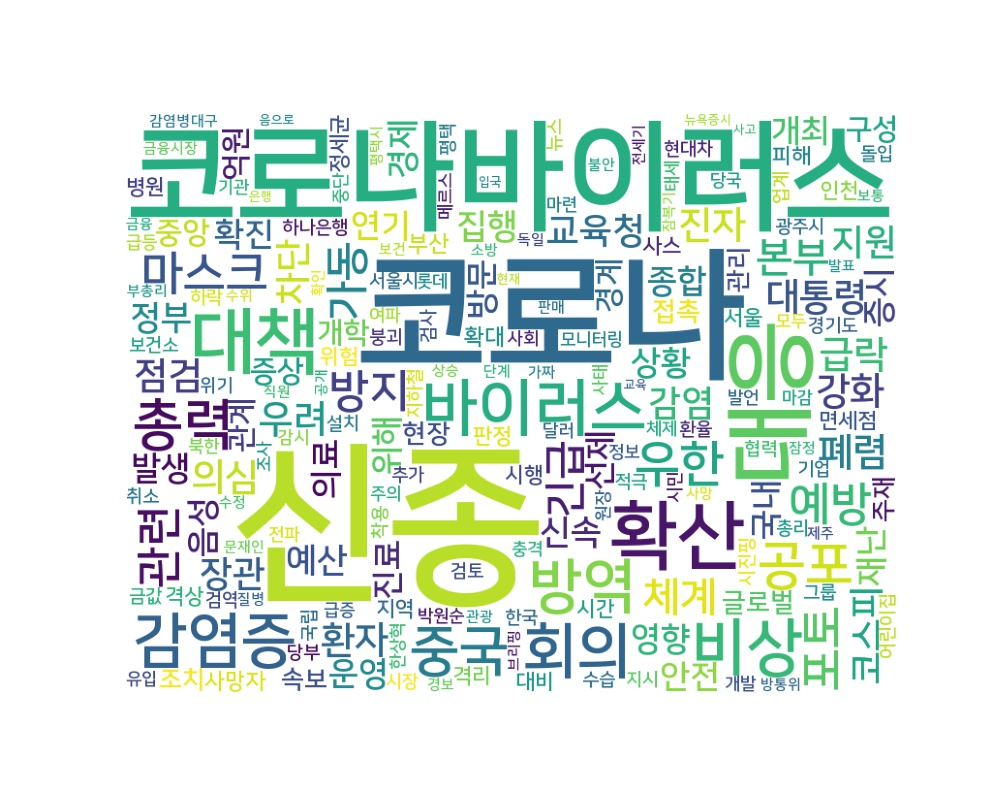

The data file committed next to this chart (first rows):
word, count
신종, 3634
코로나, 2387
코로나바이러스, 1678
대응, 852
확산, 553
대책, 505
비상, 365
바이러스, 364
회의, 341
감염증, 339
방역, 329
총력, 288
중국, 279
공포, 264
우한, 232
포토, 204
마스크, 201
관련, 193
예방, 192
방지, 186
가동, 176
긴급, 172
본부, 157
체계, 156
폐렴, 142
진자, 137
환자, 135
급락, 134
의심, 133
우려, 131
점검, 131
대통령, 128
강화, 127
교육청, 115
장관, 115
감염, 113
지원, 110
차단, 109
코스피, 107
예산, 98
집행, 96
정부, 94
신속, 92
상황, 89
운영, 88
연기, 88
안전, 87
영향, 86
종합, 85
확진, 84
발생, 83
진료, 82
위해, 81
선제, 81
의료, 80
음성, 79
방문, 78
증시, 77
경제, 76
재난, 76
... 2,197 more rows
